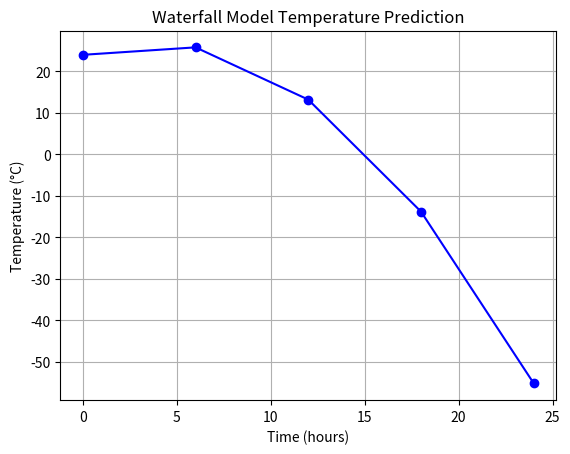

Python code for this plot:
import matplotlib.pyplot as plt

# Waterfall model quadratic temperature prediction function
def waterfall_temperature(t):
    a, b, c = -0.2, 1.5, 24
    return a * t**2 + b * t + c

# Define time points (hours)
hours = list(range(0, 25, 6))  # 0, 6, 12, 18, 24

# Calculate temperatures for each hour
temperatures = [waterfall_temperature(t) for t in hours]

# Plot the temperature over time
plt.plot(hours, temperatures, marker='o', linestyle='-', color='blue')
plt.title("Waterfall Model Temperature Prediction")
plt.xlabel("Time (hours)")
plt.ylabel("Temperature (°C)")
plt.grid(True)
plt.savefig("waterfall_model.png")  # Save plot as PNG file
plt.show()

# Print values for each time point
print("=== WATERFALL MODEL TEMPERATURE PREDICTION ===")
for t, temp in zip(hours, temperatures):
    print(f"Time: {t} hrs -> Temp: {temp:.2f}°C")
